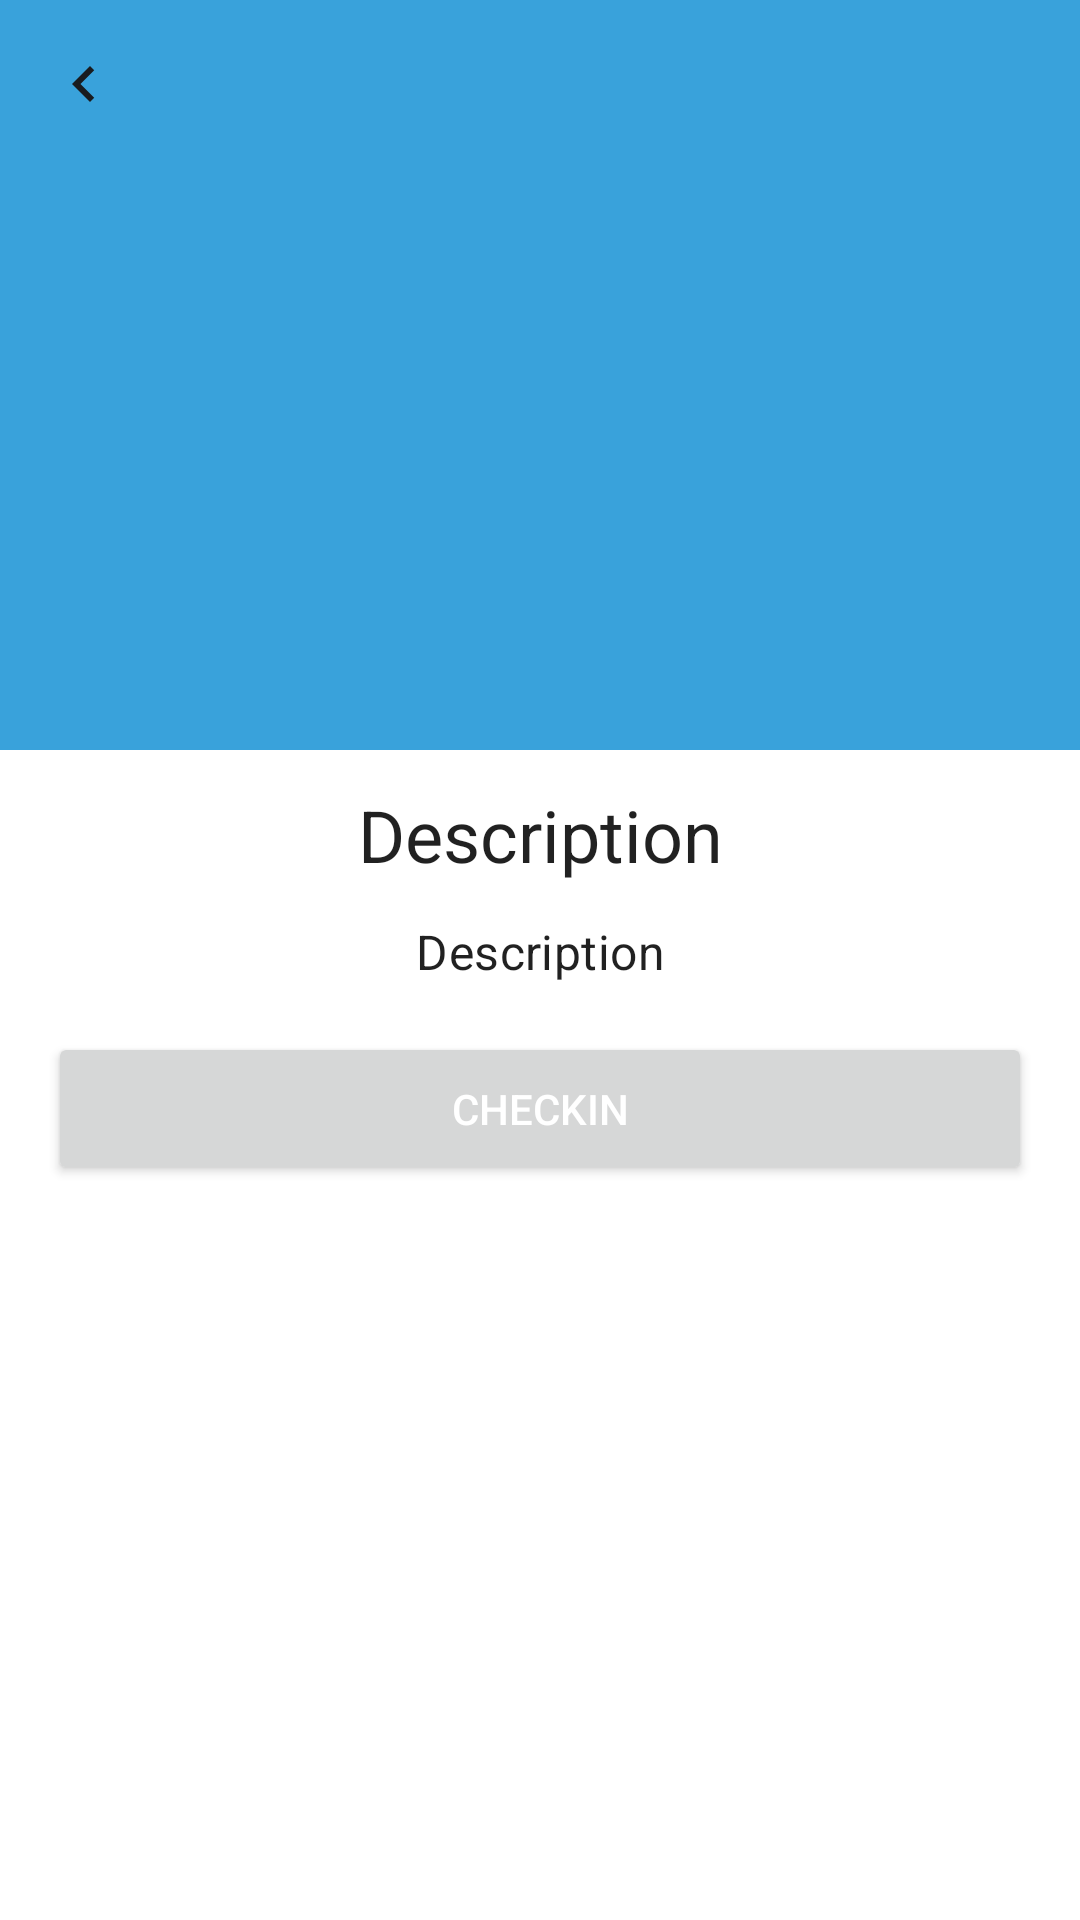

This screen was rendered from an Android layout file. Write that file and the resources it references.
<!-- AndroidManifest.xml: application theme Theme.EventFinder -->
<!-- res/layout/fragment_event_description.xml -->
<?xml version="1.0" encoding="utf-8"?>
<androidx.coordinatorlayout.widget.CoordinatorLayout xmlns:android="http://schemas.android.com/apk/res/android"
    xmlns:app="http://schemas.android.com/apk/res-auto"
    xmlns:tools="http://schemas.android.com/tools"
    android:layout_width="match_parent"
    android:layout_height="match_parent"
    android:fitsSystemWindows="true"
    tools:context=".eventdescription.presentation.EventDescriptionFragment">

    <com.google.android.material.appbar.AppBarLayout
        android:id="@+id/app_bar"
        android:layout_width="match_parent"
        android:layout_height="250dp"
        android:fitsSystemWindows="true"
        android:theme="@style/Theme.EventFinder.AppBarOverlay">

        <com.google.android.material.appbar.CollapsingToolbarLayout
            android:id="@+id/toolbar_layout"
            android:layout_width="match_parent"
            android:layout_height="match_parent"
            android:fitsSystemWindows="true"
            app:contentScrim="?neutral100"
            app:layout_scrollFlags="scroll|exitUntilCollapsed"
            app:toolbarId="@+id/toolbar">

            <androidx.appcompat.widget.AppCompatImageView
                android:id="@+id/ivCover"
                app:layout_scrollFlags="scroll|enterAlways|enterAlwaysCollapsed"
                android:layout_width="match_parent"
                android:layout_height="match_parent"
                android:fitsSystemWindows="true"
                android:scaleType="centerCrop"
                app:layout_collapseMode="parallax" />

            <androidx.appcompat.widget.Toolbar
                android:id="@+id/toolbar"
                android:layout_width="match_parent"
                android:layout_height="?attr/actionBarSize"
                app:layout_collapseMode="pin"
                app:navigationIcon="@drawable/ic_arrow_left"
                app:popupTheme="@style/Theme.EventFinder.PopupOverlay"
                tools:src="@tools:sample/backgrounds/scenic" />

        </com.google.android.material.appbar.CollapsingToolbarLayout>

    </com.google.android.material.appbar.AppBarLayout>

    <include
        android:id="@+id/content"
        layout="@layout/event_description" />

</androidx.coordinatorlayout.widget.CoordinatorLayout>
<!-- res/layout/event_description.xml (included above) -->
<?xml version="1.0" encoding="utf-8"?>
<androidx.core.widget.NestedScrollView xmlns:android="http://schemas.android.com/apk/res/android"
    xmlns:app="http://schemas.android.com/apk/res-auto"
    xmlns:tools="http://schemas.android.com/tools"
    android:layout_width="match_parent"
    android:layout_height="match_parent"
    app:layout_behavior="@string/appbar_scrolling_view_behavior"
    tools:showIn="@layout/fragment_event_description">

    <androidx.constraintlayout.widget.ConstraintLayout
        android:layout_width="match_parent"
        android:layout_height="match_parent">

        <androidx.appcompat.widget.AppCompatTextView
            android:id="@+id/tvTitle"
            android:layout_width="0dp"
            android:layout_height="wrap_content"
            android:layout_marginHorizontal="?spacing4"
            android:layout_marginTop="?spacing3"
            android:textAlignment="center"
            android:textAppearance="?textAppearanceHeadline5"
            app:layout_constraintEnd_toEndOf="parent"
            app:layout_constraintStart_toStartOf="parent"
            app:layout_constraintTop_toTopOf="parent"
            tools:text="Description" />

        <androidx.appcompat.widget.AppCompatTextView
            android:id="@+id/tvDescription"
            android:layout_width="0dp"
            android:layout_height="wrap_content"
            android:layout_marginHorizontal="?spacing4"
            android:layout_marginTop="?spacing3"
            android:textAlignment="center"
            android:textAppearance="?textAppearanceSubtitle1"
            app:layout_constraintEnd_toEndOf="parent"
            app:layout_constraintStart_toStartOf="parent"
            app:layout_constraintTop_toBottomOf="@+id/tvTitle"
            tools:text="Description" />

        <Button
            android:id="@+id/btnCheckIn"
            android:layout_width="0dp"
            android:layout_height="wrap_content"
            android:layout_margin="?spacing4"
            android:padding="?spacing4"
            android:text="@string/confirm_participation"
            android:textColor="?onPrimary"
            app:layout_constraintBottom_toBottomOf="parent"
            app:layout_constraintEnd_toEndOf="parent"
            app:layout_constraintStart_toStartOf="parent"
            app:layout_constraintTop_toBottomOf="@id/tvDescription" />
    </androidx.constraintlayout.widget.ConstraintLayout>
</androidx.core.widget.NestedScrollView>
<!-- resources referenced by this layout -->
<resources>
  <string name="confirm_participation">CheckIn</string>
  <color name="colorWhite">#FFFFFF</color>
  <color name="colorPrimaryDarker">#053742</color>
  <color name="colorPrimaryDark">#074553</color>
  <color name="colorPrimary">#39A2DB</color>
  <color name="colorPrimaryLight">#A2DBFA</color>
  <color name="colorPrimaryLighter">#AADEFA</color>
  <color name="colorPrimaryLightest">#E8F0F2</color>
  <color name="colorOnPrimary">@color/colorWhite</color>
  <color name="colorSecondaryDarker">#00181E</color>
  <color name="colorSecondaryDark">#012A36</color>
  <color name="colorSecondary">#053D4E</color>
  <color name="colorSecondaryLight">#155364</color>
  <color name="colorSecondaryLighter">#60B1C5</color>
  <color name="colorSecondaryLightest">#E7F8FD</color>
  <color name="colorGreenDarker">#005122</color>
  <color name="colorGreenDark">#006E2F</color>
  <color name="colorGreen">#009D43</color>
  <color name="colorGreenLight">#4ACC82</color>
  <color name="colorGreenLighter">#A3F3C5</color>
  <color name="colorGreenLightest">#EBFDF3</color>
  <color name="colorOnGreen">@color/colorWhite</color>
  <color name="colorRedDarker">#830D00</color>
  <color name="colorRedDark">#A81A0A</color>
  <color name="colorRed">#D6342C</color>
  <color name="colorRedLight">#E37570</color>
  <color name="colorRedLighter">#F9CAC8</color>
  <color name="colorRedLightest">#FFF0F0</color>
  <color name="colorOnRedDark">@color/colorWhite</color>
  <color name="colorOnRed">@color/colorWhite</color>
  <color name="colorBlueDarker">#253F82</color>
  <color name="colorBlueDark">#355CC0</color>
  <color name="colorBlue">#5981E3</color>
  <color name="colorBlueLight">#89A8F8</color>
  <color name="colorBlueLighter">#BED1FF</color>
  <color name="colorBlueLightest">#F0F4FF</color>
  <color name="colorOnBlue">@color/colorWhite</color>
  <color name="colorYellowDarker">#6C5200</color>
  <color name="colorYellowDark">#A47C00</color>
  <color name="colorYellow">#EFBA0F</color>
  <color name="colorYellowLight">#FBD458</color>
  <color name="colorYellowLighter">#F9E298</color>
  <color name="colorYellowLightest">#FDF8E9</color>
  <color name="colorOnYellow">@color/colorWhite</color>
  <color name="colorPurpleDarker">#4424AD</color>
  <color name="colorPurpleDark">#5A38C6</color>
  <color name="colorPurple">#7C5EE2</color>
  <color name="colorPurpleLight">#AC93FC</color>
  <color name="colorPurpleLighter">#D3C6FD</color>
  <color name="colorPurpleLightest">#F5F1FE</color>
  <color name="colorOnPurple">@color/colorWhite</color>
  <color name="colorCyanDarker">#066262</color>
  <color name="colorCyanDark">#0A9090</color>
  <color name="colorCyan">#51C1C3</color>
  <color name="colorCyanLight">#7CDBDB</color>
  <color name="colorCyanLighter">#ACF4F4</color>
  <color name="colorCyanLightest">#E9FBFB</color>
  <color name="colorOnCyan">@color/colorWhite</color>
  <color name="colorNeutral900">#191C1F</color>
  <color name="colorNeutral800">#282C2F</color>
  <color name="colorNeutral700">#32363B</color>
  <color name="colorNeutral600">#464B52</color>
  <color name="colorNeutral500">#707780</color>
  <color name="colorNeutral400">#9EA4AC</color>
  <color name="colorNeutral300">#C9CED4</color>
  <color name="colorNeutral200">#E6E9ED</color>
  <color name="colorNeutral100">#F4F7F8</color>
  <color name="colorBlack">#000000</color>
  <dimen name="border_radius_sm">8dp</dimen>
  <dimen name="border_radius_md">16dp</dimen>
  <dimen name="shadow_sm">8dp</dimen>
  <dimen name="shadow_md">16dp</dimen>
  <dimen name="shadow_lg">32dp</dimen>
  <dimen name="spacing_border">18dp</dimen>
  <dimen name="spacing_1">4dp</dimen>
  <dimen name="spacing_2">8dp</dimen>
  <dimen name="spacing_3">12dp</dimen>
  <dimen name="spacing_4">16dp</dimen>
  <dimen name="spacing_5">20dp</dimen>
  <dimen name="spacing_6">24dp</dimen>
  <dimen name="spacing_7">32dp</dimen>
  <dimen name="spacing_8">40dp</dimen>
  <dimen name="spacing_9">56dp</dimen>
  <dimen name="icon_touch_area">40dp</dimen>
</resources>
